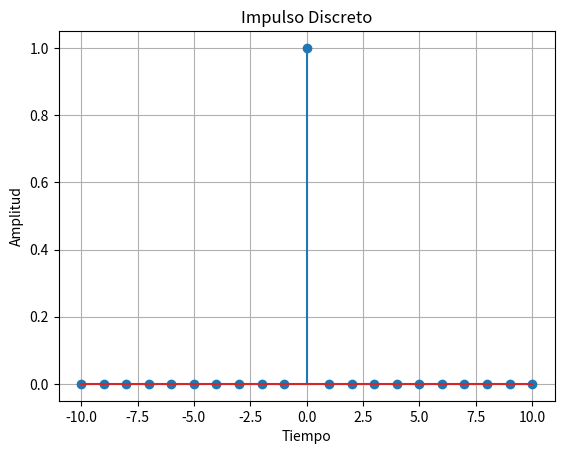
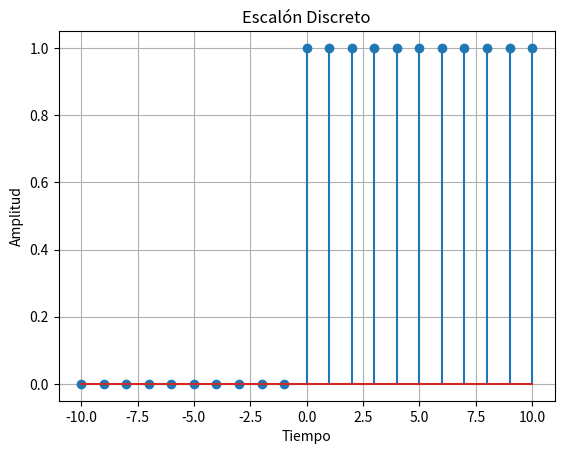
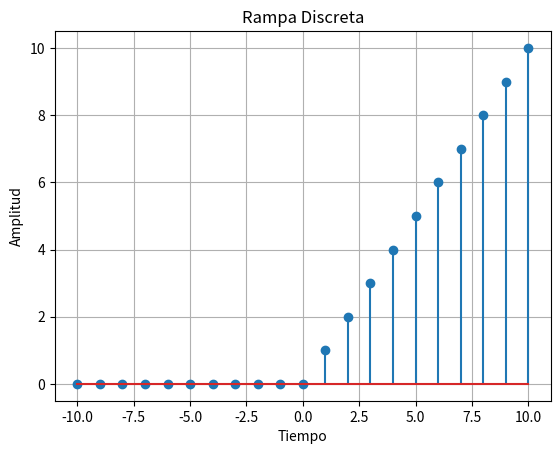
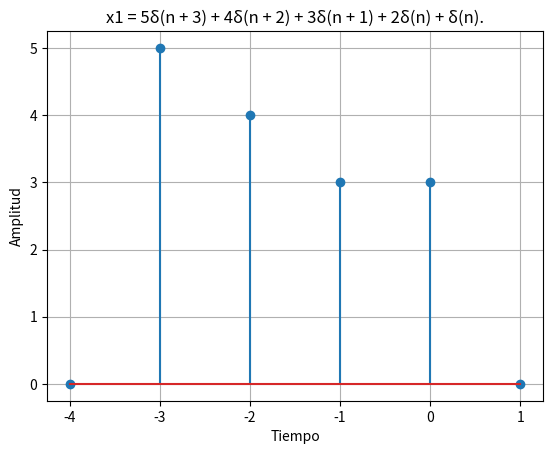
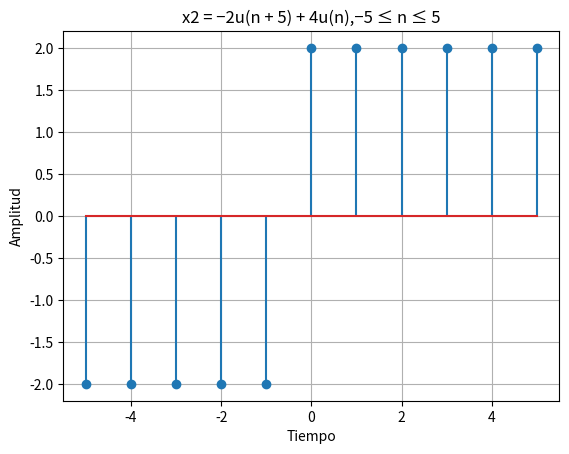
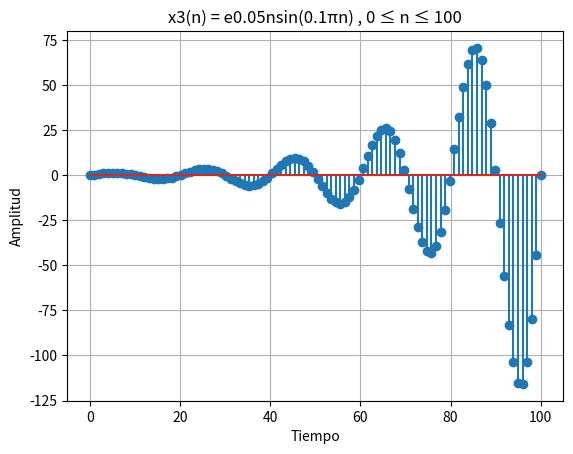
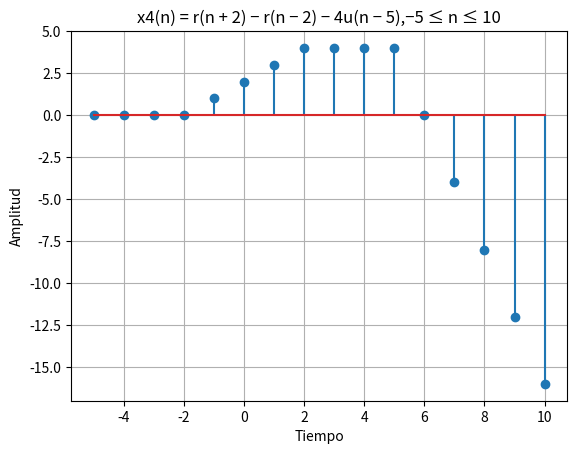
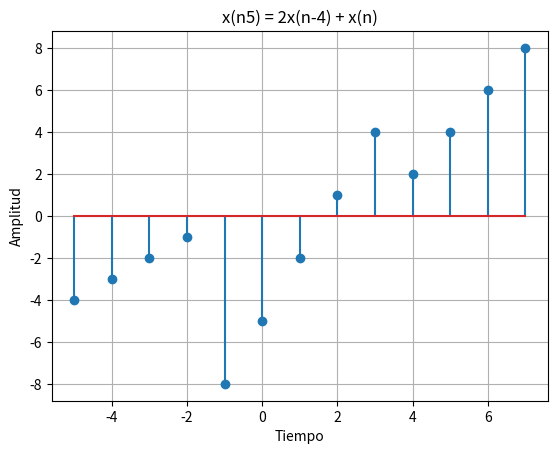
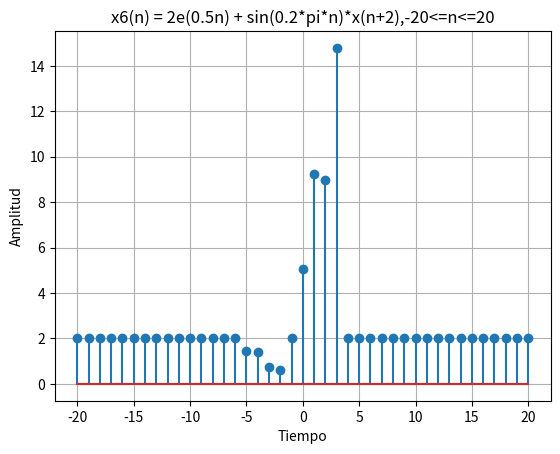

The script that saved these images, in order:
# -*- coding: utf-8 -*-
"""
Created on Fri Feb 14 19:07:46 2020

[redacted]
"""

import matplotlib.pyplot as plt;
import numpy as np;

#%%
'''
1. Implementacion de funciones discretas
1.a Impulso Unitario
'''

def impseq(n0,n1,n2):
    '''
    Recibe:
        n0: Punto donde inician las muestras
        n1: Inicio del vector de muestreo deseado
        n2: Final del vector de muestreo deseado
    Genera:
        n: Genera vector de muestras en el rango n1:n2, donde n0 
           marca el inicio de la señal
        y: Datos de cada muestra
    '''
    n = np.arange(n1,n2+1); # Se crea el vector de muestras
    y = (n-n0) == 0;        # y = true cuando se cumpla la condicion dentro
    return [n,y];           # del vector de muestreo.

'''
1.b Escalon 
'''

def escseq(n0,n1,n2):
    '''
    Recibe:
        n0: Punto donde inician las muestras
        n1: Inicio del vector de muestreo deseado
        n2: Final del vector de muestreo deseado
    Genera:
        n: Genera vector de muestras en el rango n1:n2, donde n0 
           marca el inicio de la señal
        y: Datos de cada muestra
    '''
    n = np.arange(n1,n2+1); # Se crea el vector de muestras
    y = (n-n0) >= 0;        # y = true cuando se cumpla la condicion dentro
    return [n,y];           # del vector de muestreo.

'''
1.c Rampa 
'''

def rampseq(n0,n1,n2):
    '''
    Recibe:
        n0: Punto donde inician las muestras
        n1: Inicio del vector de muestreo deseado
        n2: Final del vector de muestreo deseado
    Genera:
        n: Genera vector de muestras en el rango n1:n2, donde n0 
           marca el inicio de la señal
        y: Datos de cada muestra
    '''
    #j=0;
    y=[];
    n = np.arange(n1,n2+1);         # Se crea el vector de muestras
    for i in range(0,len(n)):       # Una variable recorre el vector de muestreo
        if (n[i]-n0) < 0:           # Si se cumple esta condificon
            y.insert(i,0);          # al vector Y se le inserta un 0 
        else:
            y.insert(i,n[i]-n0)   # De lo contrario se le inserta
                                    # el valor de n[i]-n0
    return [n,y];   

#%%  
'''
Las funciones creadas son llamadas y posteriormente graficadas individualmente
'''
impulso=impseq(0,-10,10);         
escalon=escseq(0,-10,10);
rampa=rampseq(0,-10,10);

print("\nFunción Impulso:");
fig1 = plt.figure();                          
plt.stem(impulso[0],impulso[1]);      
plt.xlabel("Tiempo");
plt.ylabel("Amplitud");
plt.title("Impulso Discreto");
plt.grid();

print("\nFunción Escalón:");
fig2 = plt.figure();                          
plt.stem(escalon[0],escalon[1]);       
plt.xlabel("Tiempo");
plt.ylabel("Amplitud");
plt.title("Escalón Discreto");
plt.grid();

print("\nFunción Rampa:");
fig3 = plt.figure();                          
plt.stem(rampa[0],rampa[1]);   
plt.xlabel("Tiempo");
plt.ylabel("Amplitud");
plt.title("Rampa Discreta");
plt.grid();


#%%
'''
2. Genere las secuencias y grafique los resultados
2.a 
x1(n) = 5δ(n + 3) + 4δ(n + 2) + 3δ(n + 1) + 2δ(n) + δ(n).
¿Como debe ser el vector de muestras?
'''
x1_a = impseq(-3,-4,1);         # En x1_i retorna:
x1_b = impseq(-2,-4,1);         # [vector de muestras,
x1_c = impseq(-1,-4,1);         # impulso/true en la posicion deseada]
x1_d = impseq(0,-4,1);
x1_e = impseq(0,-4,1);
                                # Calculo de la señal x1
x1 = 5*x1_a[1] + 4*x1_b[1] + 3*x1_c[1] + 2*x1_d[1] + x1_e[1];
print('x1: ',x1);

fig4 = plt.figure();            # Grafica de la señal
plt.stem(np.arange(-4,2),x1);
plt.xlabel("Tiempo");
plt.ylabel("Amplitud");
plt.title("x1 = 5δ(n + 3) + 4δ(n + 2) + 3δ(n + 1) + 2δ(n) + δ(n).");
plt.grid();

print("\nEl vector de muestras debe ser:\n"); 
print("- De igual cantidad de muestras de x(1)");
print("- Su valor inicial debe ser <= muestra mas adelantada -1");
print("- Su valor final debe ser >= muestra mas atrasada +1");

#%%
'''
2.b 
x2(n) = −2u(n + 5) + 4u(n),−5 ≤ n ≤ 5
'''
x2_a = escseq(-5,-5,5);         # En x2_i retorna lo mismo que en x1_i
x2_b = escseq(0,-5,5);
                                # Calculo de la señal x2
x2 = -2*x2_a[1] + 4*x2_b[1];
print('x2: ',x2);
                            
fig5 = plt.figure();            # Grafica de la señal
plt.stem(np.arange(-5,6),x2);
plt.xlabel("Tiempo");
plt.ylabel("Amplitud");
plt.title("x2 = −2u(n + 5) + 4u(n),−5 ≤ n ≤ 5");
plt.grid();

#%%
'''
2.c
x3(n) = e0.05nsin(0.1πn) , 0 ≤ n ≤ 100. Comente acerca de la forma de onda.
'''
tiempo_x3 = np.linspace(0,100,100);                         # Vector de tiempo de muestreo
x3 = np.exp(0.05*tiempo_x3)*np.sin(0.1*np.pi*tiempo_x3);    # Calculo de la señal x3

fig6 = plt.figure();                                        # Grafica de la señal
plt.stem(tiempo_x3,x3);
plt.xlabel("Tiempo");
plt.ylabel("Amplitud");
plt.title("x3(n) = e0.05nsin(0.1πn) , 0 ≤ n ≤ 100");
plt.grid();

'''
La forma de onda graficada, incrementa su amplitud gradualmente con el 
incremento del tiempo, hecho que se atribuye al factor positivo al que esta 
elevado (e), pues teóricamente causa una amplificacion de la señal, y al estar 
en forma de producto con el vector de muestras, es notorio como el escalar 
resultante que multiplica a la señal seno, genera su amplificacion en el tiempo.
'''

#%%
'''
2.d
x4(n) = r(n + 2) − r(n − 2) − 4u(n − 5),−5 ≤ n ≤ 10
'''

x4_a = rampseq(-2,-5,10);
x4_b = rampseq(2,-5,10);
x4_c = rampseq(5,-5,10);

# Para realizar las restas, deben operarse arreglos, por lo que se emplea
# np.asarray, para transformar listas, en arreglos.
x4 = np.asarray(x4_a[1]) - np.asarray(x4_b[1]) - 4*np.asarray(x4_c[1]);

fig7 = plt.figure();            # Grafica de la señal
plt.stem(x4_a[0],x4);
plt.xlabel("Tiempo");
plt.ylabel("Amplitud");
plt.title("x4(n) = r(n + 2) − r(n − 2) − 4u(n − 5),−5 ≤ n ≤ 10");
plt.grid();

#%%
'''
3. Genere las secuencias y grafique los resultados
Sea 𝑥(𝑛) = {−4, −3, −2, −1,0, 1̂, 2,3,4}. Genere las siguientes 
secuencias y grafique losresultados.
3.a 𝑥5(𝑛) = 2𝑥(𝑛 − 4) + x(n)

Dado que se tiene el vector de datos para cada muestra, 
pero no su correspondiente vector de tiempo, debe crearse de 
tal forma que la muestra inicial este en 1^: 
'''
xn5 = np.arange(-4,5,1);                        # Vector de datos
xn5_atrasada = np.append(np.zeros(4),xn5);    # Vector de datos adelantado
xn5_acomodada = np.append(xn5,np.zeros(4));     # vector original acomodado a la longitud de xn5_atrasada

n5 = np.arange(-5,8,1);                         # Vector de muestreo resultante
xn5 = 2*xn5_atrasada + xn5_acomodada;         # Calculo de nx5

fig8=plt.figure();                              # Grafica
plt.stem(n5,xn5);
plt.xlabel("Tiempo");
plt.ylabel("Amplitud");
plt.title("x(n5) = 2x(n-4) + x(n)");
plt.grid();

#%%
'''
3.b. 𝑥6(𝑛) =2𝑒0.5𝑛𝑥(𝑛) + 𝑠𝑖𝑛(0.2𝜋𝑛) 𝑥(𝑛 + 2), −20 ≤ 𝑛 ≤ 20
'''
xn6 = np.arange(-4,5,1);                                            # Vector de datos inicial
xn6_ajustada = np.append(np.zeros(15),xn6);                         # Datos ajustados al rango de acotacion
xn6_ajustada = np.append(xn6_ajustada,np.zeros(17));                # se agregaron ceros al inicio y al final

xn6_adelantada = np.append(np.zeros(13),xn6);                       # Para el calculo se requeria adelantar la
xn6_adelantada = np.append(xn6_adelantada,np.zeros(19));            # señal en 2 muestras

xn6_a = 2*np.exp(0.5*xn6_ajustada);                                 # Calculos de cada termino de xn6
xn6_b = np.multiply(np.sin(0.2*np.pi*xn6_ajustada),xn6_adelantada);

xn6 = xn6_a + xn6_b;                                                # Calculo de xn6

fig8=plt.figure();                                                   # Grafica
plt.stem(np.arange(-20,21,1),xn6);
plt.xlabel("Tiempo");
plt.ylabel("Amplitud");
plt.title("x6(n) = 2e(0.5n) + sin(0.2*pi*n)*x(n+2),-20<=n<=20");
plt.grid();



